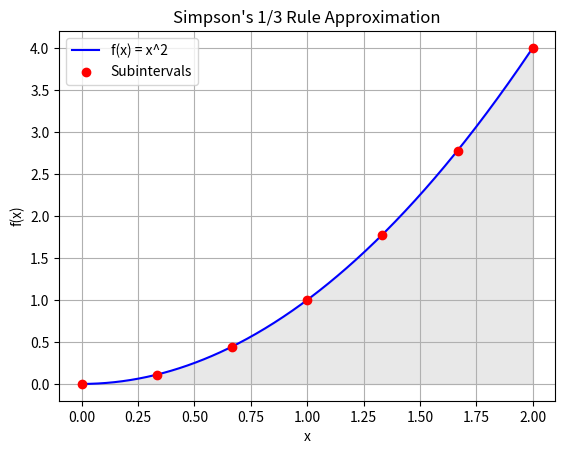

This chart was generated by the following Python code:
import matplotlib.pyplot as plt
import numpy as np

def simpsons_rule(f, a, b, n):
    # Simpson's 1/3 Rule
    if n % 2 == 1:
        n += 1  # Make sure n is even
    h = (b - a) / n
    result = f(a) + f(b)
    
    for i in range(1, n, 2):
        result += 4 * f(a + i * h)
        
    for i in range(2, n, 2):
        result += 2 * f(a + i * h)
    
    result *= h / 3
    return result

# Example function to integrate
def f(x):
    return x ** 2  # Example function (x^2)

# Example usage
a, b = 0, 2  # Interval
n = 6  # Number of subintervals (must be even)
integral_value = simpsons_rule(f, a, b, n)
print("Integral value using Simpson's 1/3 Rule is:", integral_value)

# Plotting the function and the approximation of the area
x_vals = np.linspace(a, b, 500)
y_vals = f(x_vals)

# Plot the function curve
plt.plot(x_vals, y_vals, label="f(x) = x^2", color="blue")

# Highlight the subintervals (rectangles for Simpson's Rule)
x_subintervals = np.linspace(a, b, n+1)
y_subintervals = f(x_subintervals)

# Plot the points at subintervals
plt.scatter(x_subintervals, y_subintervals, color='red', zorder=5, label='Subintervals')

# Adding annotations and title
plt.fill_between(x_vals, 0, y_vals, color="lightgray", alpha=0.5)
plt.xlabel('x')
plt.ylabel('f(x)')
plt.legend()
plt.title("Simpson's 1/3 Rule Approximation")
plt.grid(True)
plt.show()
